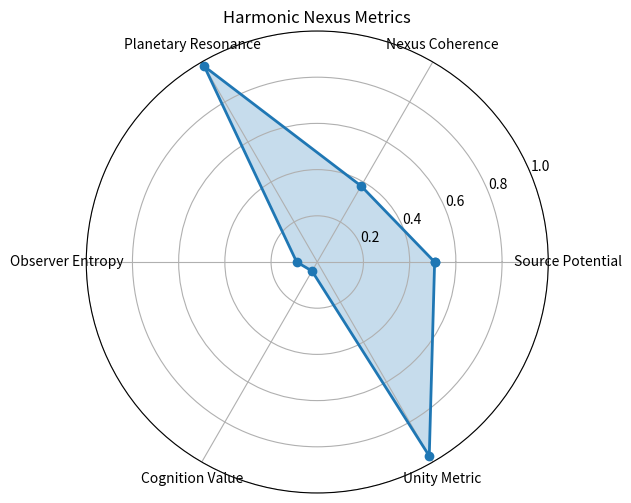

Write the Python code that produced this figure.
import numpy as np
import matplotlib.pyplot as plt
from dataclasses import dataclass
from typing import Dict, Sequence, Iterable, List


@dataclass
class HarmonicNexusParameters:
    """Input parameters for the Harmonic Nexus metrics.

    All values are expected to be in the range [0, 1], except ``force_vector``
    which is a sequence of four components representing the fundamental forces.
    """

    source_potential: float
    nexus_coherence: float
    planetary_resonance: float
    force_vector: Sequence[float]
    observer_entropy: float


@dataclass
class SchumannWindow:
    """Summary statistics for a Schumann resonance sample window."""

    fundamental_hz: float
    """Dominant frequency observed around 7.83 Hz."""

    harmonics_hz: Sequence[float]
    """Estimated harmonic peaks for the window (e.g. 14.3, 20.8, …)."""

    amplitude: float
    """Average amplitude of the window after filtering."""


@dataclass
class AuraBioWindow:
    """Condensed biometric features from the aura bio scan."""

    alpha: float
    theta: float
    beta: float
    hrv_rmssd: float
    gsr_us: float
    respiration_bpm: float


def compute_metrics(params: HarmonicNexusParameters) -> Dict[str, float]:
    """Compute derived metrics for the Harmonic Nexus Theory.

    Parameters
    ----------
    params:
        ``HarmonicNexusParameters`` instance containing input values.

    Returns
    -------
    dict
        Dictionary containing base and derived metrics.
    """

    cognition_value = params.observer_entropy * params.source_potential
    unity_metric = float(np.sum(params.force_vector)) * params.nexus_coherence

    return {
        "Source Potential": params.source_potential,
        "Nexus Coherence": params.nexus_coherence,
        "Planetary Resonance": params.planetary_resonance,
        "Observer Entropy": params.observer_entropy,
        "Cognition Value": cognition_value,
        "Unity Metric": unity_metric,
    }


def _normalize(value: float, *, lower: float, upper: float) -> float:
    """Return ``value`` scaled into ``[0, 1]`` using the provided bounds."""

    if upper <= lower:
        raise ValueError("upper bound must be greater than lower bound")
    scaled = (value - lower) / (upper - lower)
    return float(np.clip(scaled, 0.0, 1.0))


def aggregate_windows(
    schumann: Iterable[SchumannWindow],
    aura: Iterable[AuraBioWindow],
) -> HarmonicNexusParameters:
    """Derive canonical Harmonic Nexus parameters from paired sensor windows.

    The computation fuses the environmental Schumann resonance feed with the
    biometric aura scan, mirroring the protocol executed by the validation
    bridge.  All heuristics are scaled into ``[0, 1]`` so the downstream radar
    plot remains interpretable even when only a few synthetic samples are
    available.
    """

    schumann_list: List[SchumannWindow] = list(schumann)
    aura_list: List[AuraBioWindow] = list(aura)
    if not schumann_list:
        raise ValueError("schumann sequence must not be empty")
    if not aura_list:
        raise ValueError("aura sequence must not be empty")

    window_count = min(len(schumann_list), len(aura_list))
    schumann_list = schumann_list[:window_count]
    aura_list = aura_list[:window_count]

    fundamental = np.array([w.fundamental_hz for w in schumann_list])
    amplitudes = np.array([w.amplitude for w in schumann_list])
    harmonics = [w.harmonics_hz for w in schumann_list]

    alpha = np.array([w.alpha for w in aura_list])
    theta = np.array([w.theta for w in aura_list])
    beta = np.array([w.beta for w in aura_list])
    hrv = np.array([w.hrv_rmssd for w in aura_list])
    gsr = np.array([w.gsr_us for w in aura_list])
    respiration = np.array([w.respiration_bpm for w in aura_list])

    # Source Potential favours relaxed alpha/theta dominance, strong heart-rate
    # variability and a gently elevated galvanic response (biocharge).
    total_brain = alpha + theta + beta + 1e-9
    calm_ratio = np.mean((alpha + theta) / total_brain)
    hrv_norm = _normalize(np.mean(hrv), lower=20.0, upper=120.0)
    biocharge = _normalize(np.mean(gsr), lower=1.0, upper=20.0)
    source_potential = float(np.clip((calm_ratio + hrv_norm + biocharge) / 3.0, 0.0, 1.0))

    # Nexus Coherence measures how tightly the Schumann amplitude tracks the
    # heart-coherence readout.  A neutral value of 0.5 is used when the series
    # are too short or perfectly flat.
    coherence_score = 0.0
    if window_count >= 2 and not np.allclose(amplitudes, amplitudes[0]) and not np.allclose(hrv, hrv[0]):
        correlation = float(np.corrcoef(amplitudes, hrv)[0, 1])
        if np.isnan(correlation):
            correlation = 0.0
        coherence_score = float(np.clip(correlation, -1.0, 1.0))
    nexus_coherence = float(np.clip((coherence_score + 1.0) / 2.0, 0.0, 1.0))
    if window_count < 2 or np.allclose(amplitudes, amplitudes[0]) or np.allclose(hrv, hrv[0]):
        nexus_coherence = max(nexus_coherence, 0.5)

    # Planetary Resonance rewards fundamental frequencies near 7.83 Hz.
    fund_dev = float(np.mean(np.abs(fundamental - 7.83)))
    planetary_resonance = float(np.clip(1.0 - (fund_dev / 0.6), 0.0, 1.0))

    # Observer Entropy relies on variability in GSR and breathing cadence.
    variability = 0.7 * float(np.std(gsr)) + 0.3 * float(np.std(respiration) / 4.0)
    observer_entropy = _normalize(variability, lower=0.0, upper=2.5)

    # Force-vector components map to the speculative "fundamental forces".
    amp_norm = _normalize(float(np.mean(amplitudes)), lower=0.0, upper=1.5)
    theta_ratio = float(np.clip(np.mean(theta / total_brain), 0.0, 1.0))
    coherence_inverse = float(np.clip(1.0 - observer_entropy, 0.0, 1.0))
    force_vector = (
        amp_norm,
        theta_ratio,
        coherence_inverse,
        nexus_coherence,
    )

    # Blend harmonic alignment into the second component to honour the Schumann
    # ladder without expanding the vector beyond four dimensions.
    expected_harmonics = (14.3, 20.8, 27.3, 33.8)
    harmonic_scores = []
    for index, target in enumerate(expected_harmonics):
        diffs = [abs(window[index] - target) for window in harmonics if len(window) > index]
        if diffs:
            alignment = 1.0 - (float(np.mean(diffs)) / 1.2)
            harmonic_scores.append(float(np.clip(alignment, 0.0, 1.0)))
    if harmonic_scores:
        harmonic_alignment = float(np.mean(harmonic_scores))
        force_vector = (
            force_vector[0],
            float(np.clip((force_vector[1] + harmonic_alignment) / 2.0, 0.0, 1.0)),
            force_vector[2],
            force_vector[3],
        )

    return HarmonicNexusParameters(
        source_potential=source_potential,
        nexus_coherence=nexus_coherence,
        planetary_resonance=planetary_resonance,
        force_vector=force_vector,
        observer_entropy=observer_entropy,
    )


def compute_metrics_from_streams(
    schumann: Iterable[SchumannWindow],
    aura: Iterable[AuraBioWindow],
) -> Dict[str, float]:
    """Convenience wrapper returning derived metrics from paired streams."""

    params = aggregate_windows(schumann, aura)
    return compute_metrics(params)


def radar_plot(metrics: Dict[str, float], *, show: bool = True, save_path: str | None = None) -> None:
    """Create a radar plot from metric values.

    Parameters
    ----------
    metrics:
        Mapping of metric names to values.
    show:
        If ``True`` (default), display the plot in a window.
    save_path:
        Optional path to save the figure as an image file.
    """

    labels = list(metrics.keys())
    values = list(metrics.values())

    angles = np.linspace(0, 2 * np.pi, len(labels), endpoint=False)
    values_closed = np.concatenate((values, [values[0]]))
    angles_closed = np.concatenate((angles, [angles[0]]))

    fig, ax = plt.subplots(figsize=(6, 6), subplot_kw=dict(polar=True))
    ax.plot(angles_closed, values_closed, "o-", linewidth=2)
    ax.fill(angles_closed, values_closed, alpha=0.25)
    ax.set_xticks(angles)
    ax.set_xticklabels(labels)
    ax.set_ylim(0, max(1.0, max(values_closed)))
    ax.set_title("Harmonic Nexus Metrics")

    if save_path:
        plt.savefig(save_path)
    if show:
        plt.show()
    else:
        plt.close(fig)


if __name__ == "__main__":
    # Example usage mirroring the speculative framework.
    schumann_samples = [
        SchumannWindow(7.82, [14.3, 20.9, 27.4, 33.7], 0.95),
        SchumannWindow(7.84, [14.2, 20.8, 27.3, 33.6], 1.02),
        SchumannWindow(7.81, [14.4, 20.7, 27.2, 33.9], 0.88),
    ]
    aura_samples = [
        AuraBioWindow(0.46, 0.31, 0.23, 62.0, 5.4, 9.5),
        AuraBioWindow(0.5, 0.33, 0.17, 68.0, 6.1, 9.0),
        AuraBioWindow(0.48, 0.34, 0.18, 70.0, 5.8, 8.8),
    ]
    metrics = compute_metrics_from_streams(schumann_samples, aura_samples)
    radar_plot(metrics)
